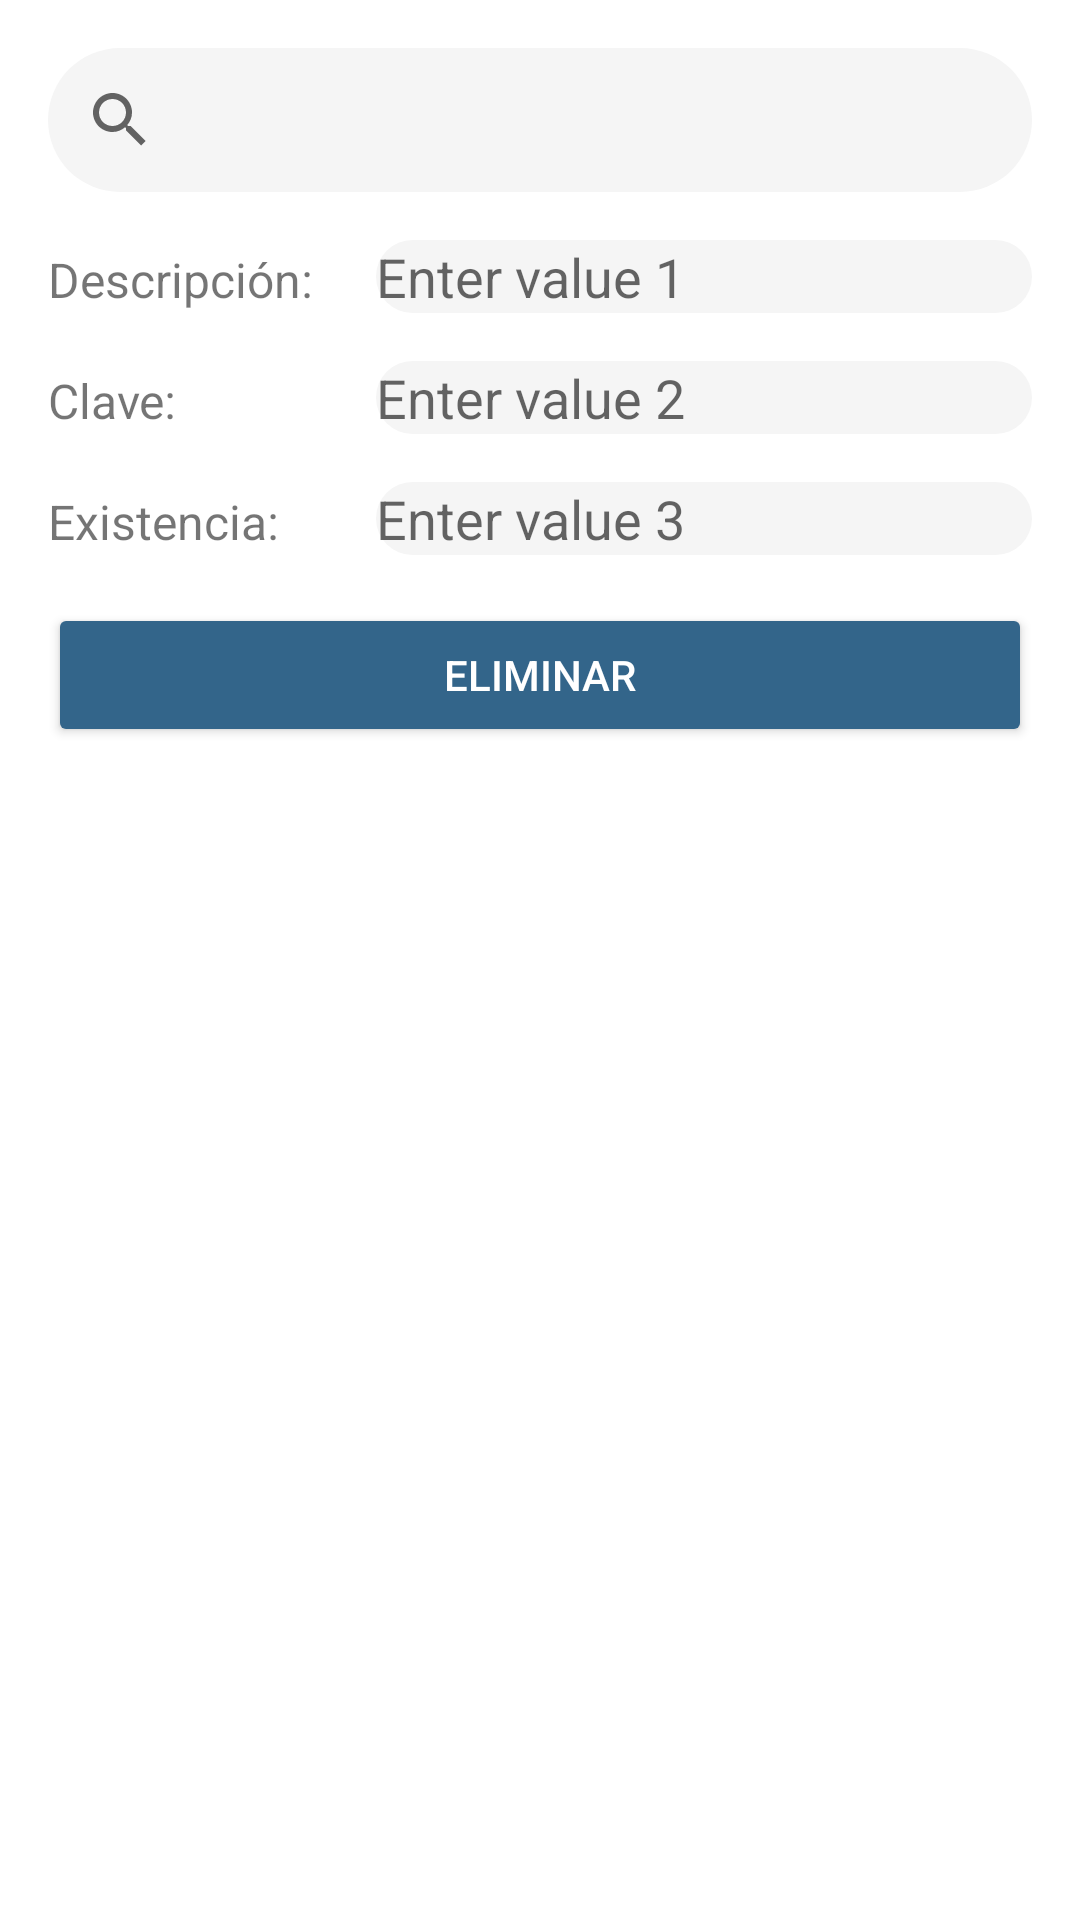

Here is an Android app screen rendered from its layout file. Give the layout XML and the strings, colors and styles it references.
<!-- AndroidManifest.xml: application theme Theme.Demo -->
<!-- res/layout/fragment_eliminar.xml -->
<?xml version="1.0" encoding="utf-8"?>
<LinearLayout xmlns:android="http://schemas.android.com/apk/res/android"
    android:layout_width="match_parent"
    android:layout_height="match_parent"
    android:orientation="vertical"
    android:padding="16dp">

    
    <LinearLayout
        android:layout_width="match_parent"
        android:layout_height="wrap_content"
        android:orientation="horizontal"
        android:layout_marginBottom="16dp">

        <androidx.appcompat.widget.SearchView
            android:id="@+id/SW_Buscar"
            android:layout_width="match_parent"
            android:layout_height="wrap_content"
            android:background="@drawable/borde_redondeado2"/>


    </LinearLayout>

    <LinearLayout
        android:layout_width="match_parent"
        android:layout_height="wrap_content"
        android:orientation="horizontal"
        android:layout_marginBottom="16dp">

        <TextView
            android:id="@+id/TV_Descripcion_elim"
            android:layout_width="0dp"
            android:layout_height="wrap_content"
            android:layout_weight="1"
            android:text="Descripción:"
            android:textSize="16sp" />

        <EditText
            android:id="@+id/ET_Descripcion_elim"
            android:layout_width="0dp"
            android:layout_height="wrap_content"
            android:layout_weight="2"
            android:hint="Enter value 1"
            android:background="@drawable/borde_redondeado2"/>
    </LinearLayout>

    
    <LinearLayout
        android:layout_width="match_parent"
        android:layout_height="wrap_content"
        android:orientation="horizontal"
        android:layout_marginBottom="16dp">

        <TextView
            android:id="@+id/TV_Clave_elim"
            android:layout_width="0dp"
            android:layout_height="wrap_content"
            android:layout_weight="1"
            android:text="Clave:"
            android:textSize="16sp" />

        <EditText
            android:id="@+id/ET_Clave_elim"
            android:layout_width="0dp"
            android:layout_height="wrap_content"
            android:layout_weight="2"
            android:hint="Enter value 2"
            android:background="@drawable/borde_redondeado2"/>
    </LinearLayout>

    
    <LinearLayout
        android:layout_width="match_parent"
        android:layout_height="wrap_content"
        android:orientation="horizontal"
        android:layout_marginBottom="16dp">

        <TextView
            android:id="@+id/TV_Existencia_elim"
            android:layout_width="0dp"
            android:layout_height="wrap_content"
            android:layout_weight="1"
            android:text="Existencia:"
            android:textSize="16sp" />

        <EditText
            android:id="@+id/ET_Existencia_elim"
            android:layout_width="0dp"
            android:layout_height="wrap_content"
            android:layout_weight="2"
            android:hint="Enter value 3"
            android:background="@drawable/borde_redondeado2"/>
    </LinearLayout>

    
    <Button
        android:id="@+id/BT_Eliminar"
        android:layout_width="match_parent"
        android:layout_height="wrap_content"
        android:text="Eliminar"
        android:onClick="onDeleteClick"
        android:backgroundTint="@color/boton_colores"
        android:textColor="@color/white"/>
</LinearLayout>
<!-- resources referenced by this layout -->
<resources>
  <color name="white">#FFFFFFFF</color>
      --Tonalidades de rojo 3A3A3, 93b7be, 33658a
  <!-- drawable borde_redondeado2 (drawable) -->
  <?xml version="1.0" encoding="utf-8"?>
  <shape xmlns:android="http://schemas.android.com/apk/res/android"
      android:shape="rectangle">
  
      <corners android:radius="120dp" />
      <solid android:color="@color/grisclaro" />
  
  
  </shape>
  <style name="Theme.Demo" parent="Theme.MaterialComponents.DayNight.DarkActionBar">
          
          <item name="colorPrimary">@color/azulgrism</item>
          <item name="colorPrimaryVariant">@color/azulgris</item>
          <item name="colorOnPrimary">@color/black</item>
          
          <item name="colorSecondary">@color/black</item>
          <item name="colorSecondaryVariant">@color/azulclaro</item>
          <item name="colorOnSecondary">@color/black</item>  
          
          
      </style>
  <color name="grisclaro">#F5F5F5</color>
  <color name="azulgrism">#93b7be</color>
  <color name="azulgris">#93b7be</color>
  <color name="black">#FF000000</color>
  <color name="azulclaro">#93B7BE</color>
</resources>
